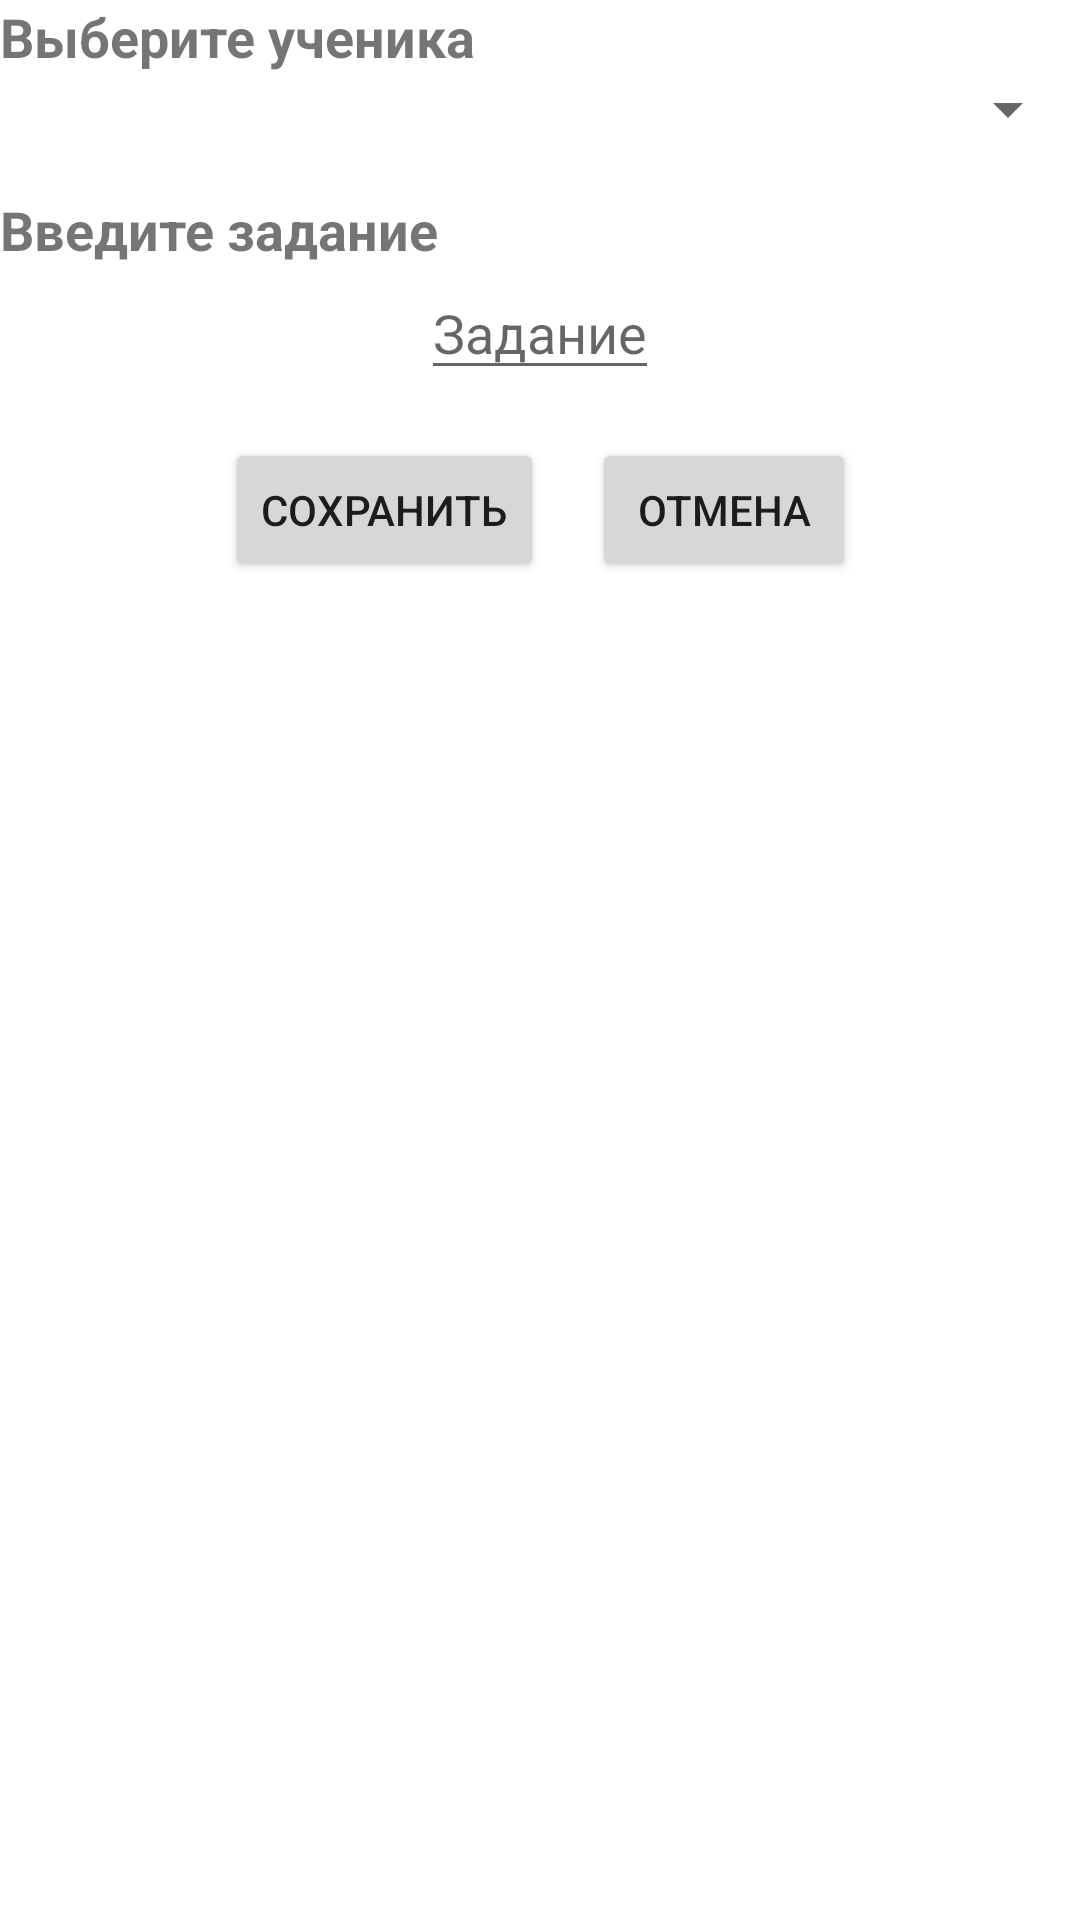

Write the Android layout XML for this screen, with the resource values it uses.
<!-- AndroidManifest.xml: application theme Theme.BaseProject -->
<!-- res/layout/dialog_task_input.xml -->
<?xml version="1.0" encoding="utf-8"?>
<androidx.constraintlayout.widget.ConstraintLayout xmlns:android="http://schemas.android.com/apk/res/android"
    android:layout_width="match_parent"
    android:layout_height="wrap_content"
    xmlns:app="http://schemas.android.com/apk/res-auto"
    android:layout_margin="16dp">

    <TextView
        android:id="@+id/selectStudentText"
        android:layout_width="match_parent"
        android:layout_height="wrap_content"
        android:text="Выберите ученика"
        android:textSize="18sp"
        android:textStyle="bold"
        android:layout_marginBottom="16dp"
        app:layout_constraintTop_toTopOf="parent"
        app:layout_constraintStart_toStartOf="parent"
        app:layout_constraintEnd_toEndOf="parent" />

    <Spinner
        android:id="@+id/spinnerStudent"
        android:layout_width="match_parent"
        android:layout_height="wrap_content"
        android:spinnerMode="dropdown"
        app:layout_constraintTop_toBottomOf="@id/selectStudentText"
        app:layout_constraintStart_toStartOf="parent"
        app:layout_constraintEnd_toEndOf="parent"
        app:layout_constraintHorizontal_bias="0.5" />

    <TextView
        android:id="@+id/enterTaskText"
        android:layout_width="match_parent"
        android:layout_height="wrap_content"
        android:text="Введите задание"
        android:textSize="18sp"
        android:textStyle="bold"
        android:layout_marginTop="16dp"
        app:layout_constraintTop_toBottomOf="@id/spinnerStudent"
        app:layout_constraintStart_toStartOf="parent"
        app:layout_constraintEnd_toEndOf="parent" />

    <EditText
        android:id="@+id/taskEditText"
        android:layout_width="wrap_content"
        android:layout_height="wrap_content"
        android:hint="Задание"
        android:inputType="text"
        app:layout_constraintTop_toBottomOf="@id/enterTaskText"
        app:layout_constraintStart_toStartOf="parent"
        app:layout_constraintEnd_toEndOf="parent" />

    <Button
        android:id="@+id/saveButton"
        android:layout_width="wrap_content"
        android:layout_height="wrap_content"
        android:text="Сохранить"
        app:layout_constraintTop_toBottomOf="@id/taskEditText"
        app:layout_constraintStart_toStartOf="parent"
        app:layout_constraintEnd_toStartOf="@id/cancelButton"
        app:layout_constraintHorizontal_chainStyle="packed"
        app:layout_constraintVertical_bias="0.0"
        android:layout_marginTop="16dp" />

    <Button
        android:id="@+id/cancelButton"
        android:layout_width="wrap_content"
        android:layout_height="wrap_content"
        android:text="Отмена"
        app:layout_constraintTop_toBottomOf="@id/taskEditText"
        app:layout_constraintStart_toEndOf="@id/saveButton"
        app:layout_constraintEnd_toEndOf="parent"
        app:layout_constraintVertical_bias="0.0"
        android:layout_marginStart="16dp"
        android:layout_marginTop="16dp" />

</androidx.constraintlayout.widget.ConstraintLayout>
<!-- resources referenced by this layout -->
<resources>
  <style name="Theme.BaseProject" parent="Theme.MaterialComponents.DayNight.DarkActionBar">
          
          <item name="colorPrimary">@color/purple_500</item>
          <item name="colorPrimaryVariant">@color/purple_700</item>
          <item name="colorOnPrimary">@color/white</item>
          
          <item name="colorSecondary">@color/teal_200</item>
          <item name="colorSecondaryVariant">@color/teal_700</item>
          <item name="colorOnSecondary">@color/black</item>
          
          <item name="android:statusBarColor">?attr/colorPrimaryVariant</item>
          
      </style>
  <color name="purple_500">#FF6200EE</color>
  <color name="purple_700">#FF3700B3</color>
  <color name="white">#FFFFFFFF</color>
  <color name="teal_200">#FF03DAC5</color>
  <color name="teal_700">#FF018786</color>
  <color name="black">#FF000000</color>
</resources>
